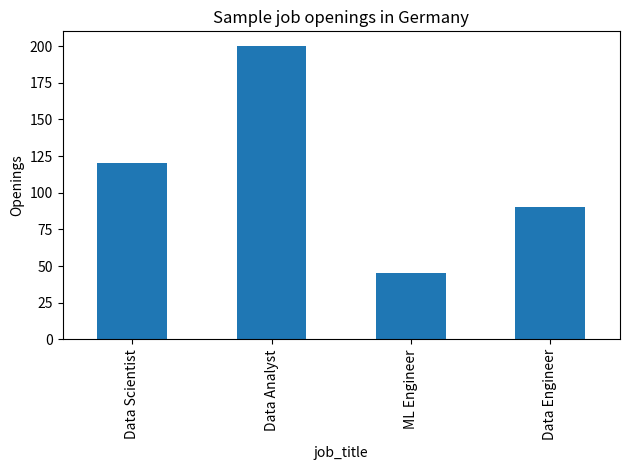

Source code (Python):
import pandas as pd
import matplotlib.pyplot as plt

# Sample data (we'll replace this with real job data later)
data = {
    "job_title": ["Data Scientist", "Data Analyst", "ML Engineer", "Data Engineer"],
    "city": ["Berlin", "Munich", "Koblenz", "Hamburg"],
    "openings": [120, 200, 45, 90],
}

df = pd.DataFrame(data)
print(df)

df.plot(kind="bar", x="job_title", y="openings", legend=False)
plt.title("Sample job openings in Germany")
plt.ylabel("Openings")
plt.tight_layout()
plt.show()
